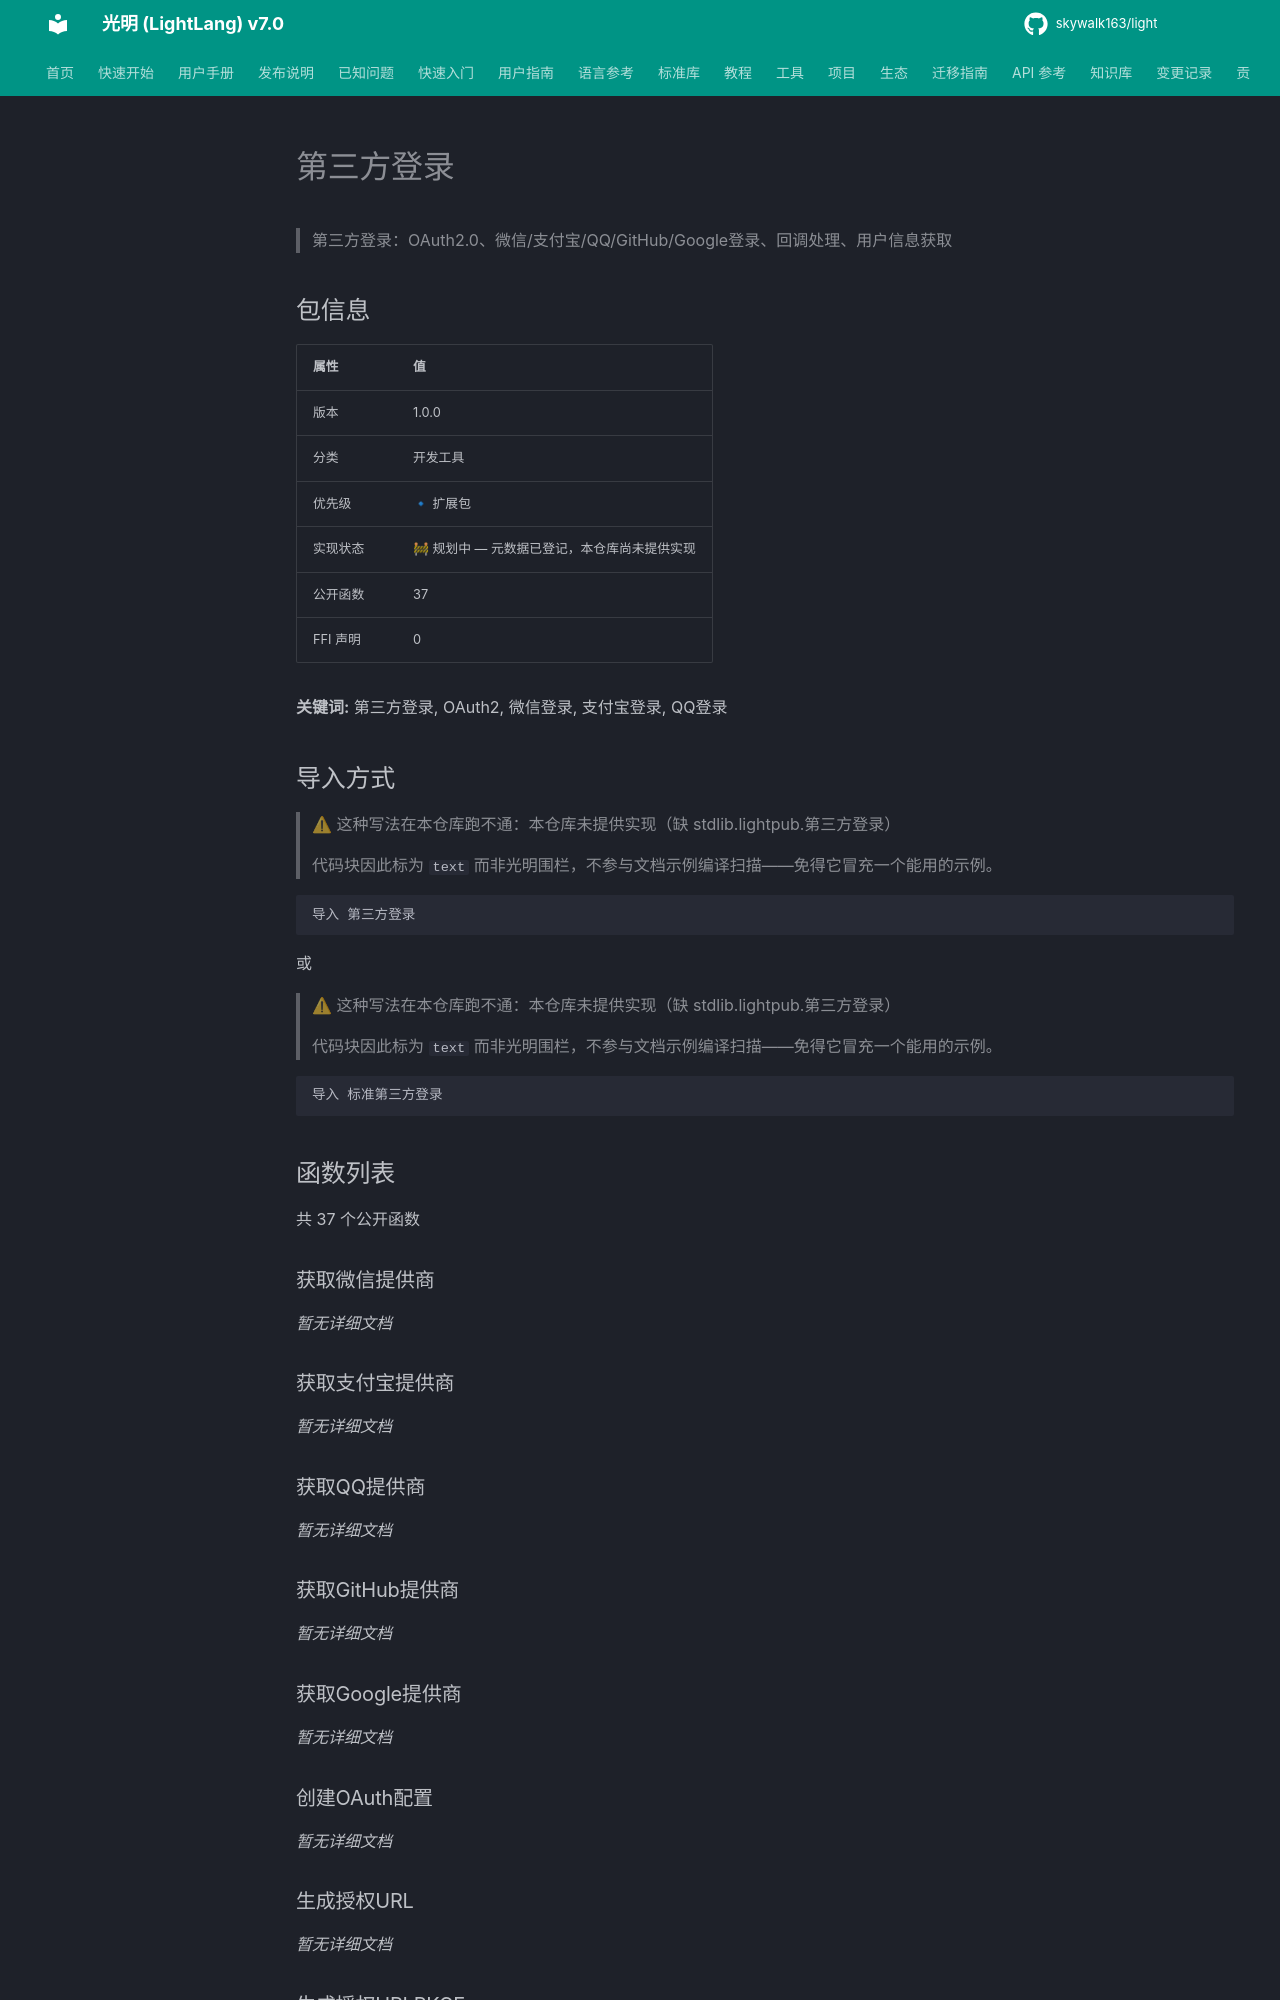

repository: skywalk163/light · page: lightpub/第三方登录/index.html · generator: mkdocs

# 第三方登录

> 第三方登录：OAuth2.0、微信/支付宝/QQ/GitHub/Google登录、回调处理、用户信息获取

## 包信息

| 属性 | 值 |
|------|-----|
| 版本 | 1.0.0 |
| 分类 | 开发工具 |
| 优先级 | 🔹 扩展包 |
| 实现状态 | 🚧 规划中 — 元数据已登记，本仓库尚未提供实现 |
| 公开函数 | 37 |
| FFI 声明 | 0 |

**关键词:** 第三方登录, OAuth2, 微信登录, 支付宝登录, QQ登录

## 导入方式

> ⚠ 这种写法在本仓库跑不通：本仓库未提供实现（缺 stdlib.lightpub.第三方登录）
>
> 代码块因此标为 `text` 而非光明围栏，不参与文档示例编译扫描——免得它冒充一个能用的示例。

```text
导入 第三方登录
```

或

> ⚠ 这种写法在本仓库跑不通：本仓库未提供实现（缺 stdlib.lightpub.第三方登录）
>
> 代码块因此标为 `text` 而非光明围栏，不参与文档示例编译扫描——免得它冒充一个能用的示例。

```text
导入 标准第三方登录
```

## 函数列表

共 37 个公开函数
